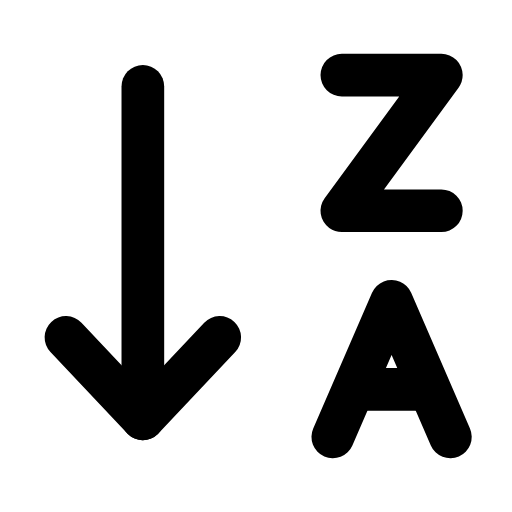
t = 0.00 s
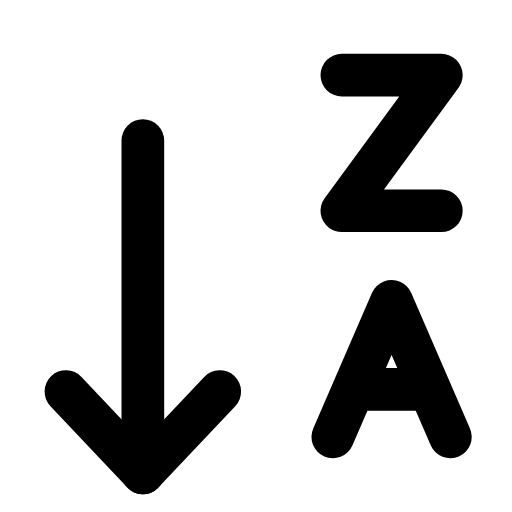
t = 0.23 s
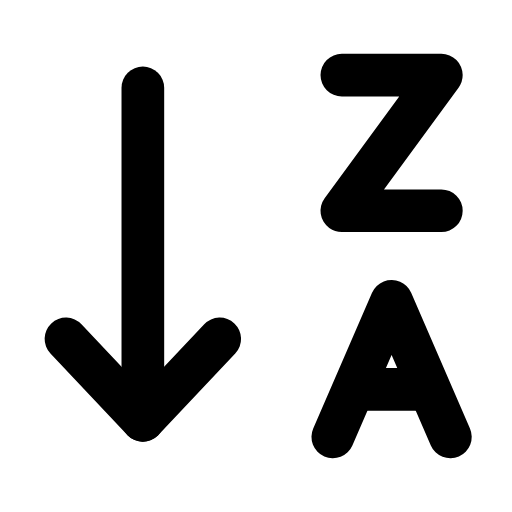
t = 0.49 s
t = 0.68 s: frame unchanged from t = 0.00 s, image omitted
t = 1.09 s: frame unchanged from t = 0.00 s, image omitted
t = 1.29 s: frame unchanged from t = 0.00 s, image omitted

The animated SVG that drew these frames (rendered in a browser with its animation timeline set to each time). Animation: 1 SMIL element (animateTransform=1); one cycle of 1.50 s, repeats indefinitely.

<svg xmlns="http://www.w3.org/2000/svg" width="24" height="24" viewBox="0 0 24 24" fill="none"><g transform="translate(-0.724 -0.72) scale(1.06)"><g><animateTransform attributeName="transform" type="translate" values="0 0;0 2.4;0 0;0 0" keyTimes="0;0.2;0.45;1" dur="1.5s" repeatCount="indefinite" calcMode="spline" keySplines="0.16 1 0.3 1;0.16 1 0.3 1;0.16 1 0.3 1"/><line stroke="currentColor" stroke-width="1.887" stroke-linecap="round" stroke-linejoin="round" fill="none" x1="7" x2="7" y1="4.5" y2="19.2"></line><path stroke="currentColor" stroke-width="1.887" stroke-linecap="round" stroke-linejoin="round" fill="none" d="M3.6 15.6L7 19.2L10.4 15.6"></path></g><path stroke="currentColor" stroke-width="1.887" stroke-linecap="round" stroke-linejoin="round" fill="none" d="M15.8 4L20.2 4L15.8 10L20.2 10"></path><path stroke="currentColor" stroke-width="1.887" stroke-linecap="round" stroke-linejoin="round" fill="none" d="M15.4 20L18 14L20.6 20"></path><line stroke="currentColor" stroke-width="1.887" stroke-linecap="round" stroke-linejoin="round" fill="none" x1="16.5" x2="19.5" y1="17.9" y2="17.9"></line></g></svg>
